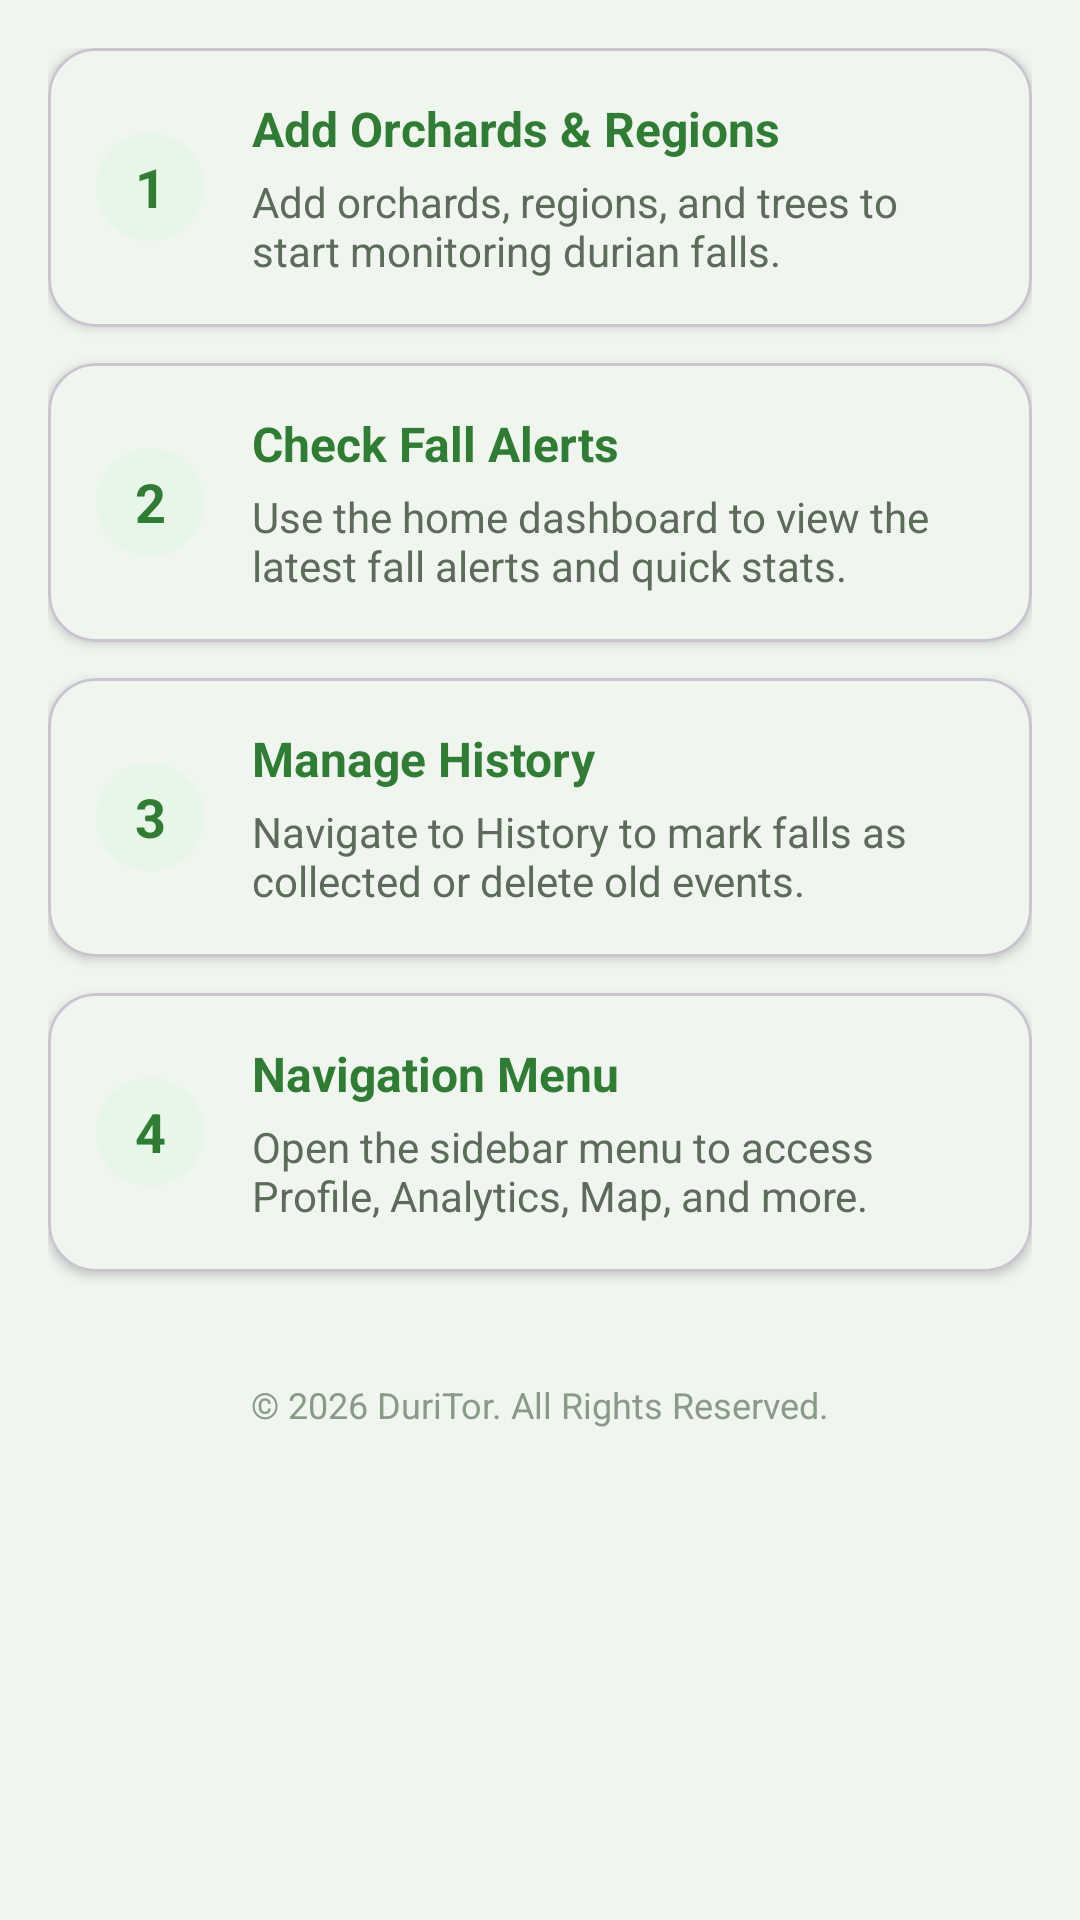

Reconstruct the res/layout file that produces this screen, plus the resources it refers to.
<!-- AndroidManifest.xml: application theme Theme.DuriTor -->
<!-- res/layout/activity_about.xml -->
<?xml version="1.0" encoding="utf-8"?>
<LinearLayout xmlns:android="http://schemas.android.com/apk/res/android"
    xmlns:app="http://schemas.android.com/apk/res-auto"
    android:layout_width="match_parent"
    android:layout_height="match_parent"
    android:orientation="vertical"
    android:background="@color/background">

    <ScrollView
        android:layout_width="match_parent"
        android:layout_height="match_parent"
        android:padding="16dp"
        android:clipToPadding="false">

        <LinearLayout
            android:layout_width="match_parent"
            android:layout_height="wrap_content"
            android:orientation="vertical">

            
            <com.google.android.material.card.MaterialCardView
                android:layout_width="match_parent"
                android:layout_height="wrap_content"
                android:layout_marginBottom="12dp"
                app:cardCornerRadius="16dp"
                app:cardElevation="2dp"
                app:cardBackgroundColor="#FFFFFF">

                <LinearLayout
                    android:layout_width="match_parent"
                    android:layout_height="wrap_content"
                    android:orientation="horizontal"
                    android:padding="16dp"
                    android:gravity="center_vertical">

                    <TextView
                        android:layout_width="36dp"
                        android:layout_height="36dp"
                        android:text="1"
                        android:textColor="@color/primary"
                        android:textSize="18sp"
                        android:textStyle="bold"
                        android:gravity="center"
                        android:background="@drawable/bg_circlelightgreen"
                        android:layout_marginEnd="16dp" />

                    <LinearLayout
                        android:layout_width="match_parent"
                        android:layout_height="wrap_content"
                        android:orientation="vertical">

                        <TextView
                            android:layout_width="wrap_content"
                            android:layout_height="wrap_content"
                            android:text="Add Orchards &amp; Regions"
                            android:textColor="@color/primary"
                            android:textSize="16sp"
                            android:textStyle="bold" />

                        <TextView
                            android:layout_width="wrap_content"
                            android:layout_height="wrap_content"
                            android:layout_marginTop="4dp"
                            android:text="Add orchards, regions, and trees to start monitoring durian falls."
                            android:textColor="@color/text_secondary"
                            android:textSize="14sp" />
                    </LinearLayout>
                </LinearLayout>
            </com.google.android.material.card.MaterialCardView>

            
            <com.google.android.material.card.MaterialCardView
                android:layout_width="match_parent"
                android:layout_height="wrap_content"
                android:layout_marginBottom="12dp"
                app:cardCornerRadius="16dp"
                app:cardElevation="2dp"
                app:cardBackgroundColor="#FFFFFF">

                <LinearLayout
                    android:layout_width="match_parent"
                    android:layout_height="wrap_content"
                    android:orientation="horizontal"
                    android:padding="16dp"
                    android:gravity="center_vertical">

                    <TextView
                        android:layout_width="36dp"
                        android:layout_height="36dp"
                        android:text="2"
                        android:textColor="@color/primary"
                        android:textSize="18sp"
                        android:textStyle="bold"
                        android:gravity="center"
                        android:background="@drawable/bg_circlelightgreen"
                        android:layout_marginEnd="16dp" />

                    <LinearLayout
                        android:layout_width="match_parent"
                        android:layout_height="wrap_content"
                        android:orientation="vertical">

                        <TextView
                            android:layout_width="wrap_content"
                            android:layout_height="wrap_content"
                            android:text="Check Fall Alerts"
                            android:textColor="@color/primary"
                            android:textSize="16sp"
                            android:textStyle="bold" />

                        <TextView
                            android:layout_width="wrap_content"
                            android:layout_height="wrap_content"
                            android:layout_marginTop="4dp"
                            android:text="Use the home dashboard to view the latest fall alerts and quick stats."
                            android:textColor="@color/text_secondary"
                            android:textSize="14sp" />
                    </LinearLayout>
                </LinearLayout>
            </com.google.android.material.card.MaterialCardView>

            
            <com.google.android.material.card.MaterialCardView
                android:layout_width="match_parent"
                android:layout_height="wrap_content"
                android:layout_marginBottom="12dp"
                app:cardCornerRadius="16dp"
                app:cardElevation="2dp"
                app:cardBackgroundColor="#FFFFFF">

                <LinearLayout
                    android:layout_width="match_parent"
                    android:layout_height="wrap_content"
                    android:orientation="horizontal"
                    android:padding="16dp"
                    android:gravity="center_vertical">

                    <TextView
                        android:layout_width="36dp"
                        android:layout_height="36dp"
                        android:text="3"
                        android:textColor="@color/primary"
                        android:textSize="18sp"
                        android:textStyle="bold"
                        android:gravity="center"
                        android:background="@drawable/bg_circlelightgreen"
                        android:layout_marginEnd="16dp" />

                    <LinearLayout
                        android:layout_width="match_parent"
                        android:layout_height="wrap_content"
                        android:orientation="vertical">

                        <TextView
                            android:layout_width="wrap_content"
                            android:layout_height="wrap_content"
                            android:text="Manage History"
                            android:textColor="@color/primary"
                            android:textSize="16sp"
                            android:textStyle="bold" />

                        <TextView
                            android:layout_width="wrap_content"
                            android:layout_height="wrap_content"
                            android:layout_marginTop="4dp"
                            android:text="Navigate to History to mark falls as collected or delete old events."
                            android:textColor="@color/text_secondary"
                            android:textSize="14sp" />
                    </LinearLayout>
                </LinearLayout>
            </com.google.android.material.card.MaterialCardView>

            
            <com.google.android.material.card.MaterialCardView
                android:layout_width="match_parent"
                android:layout_height="wrap_content"
                android:layout_marginBottom="12dp"
                app:cardCornerRadius="16dp"
                app:cardElevation="2dp"
                app:cardBackgroundColor="#FFFFFF">

                <LinearLayout
                    android:layout_width="match_parent"
                    android:layout_height="wrap_content"
                    android:orientation="horizontal"
                    android:padding="16dp"
                    android:gravity="center_vertical">

                    <TextView
                        android:layout_width="36dp"
                        android:layout_height="36dp"
                        android:text="4"
                        android:textColor="@color/primary"
                        android:textSize="18sp"
                        android:textStyle="bold"
                        android:gravity="center"
                        android:background="@drawable/bg_circlelightgreen"
                        android:layout_marginEnd="16dp" />

                    <LinearLayout
                        android:layout_width="match_parent"
                        android:layout_height="wrap_content"
                        android:orientation="vertical">

                        <TextView
                            android:layout_width="wrap_content"
                            android:layout_height="wrap_content"
                            android:text="Navigation Menu"
                            android:textColor="@color/primary"
                            android:textSize="16sp"
                            android:textStyle="bold" />

                        <TextView
                            android:layout_width="wrap_content"
                            android:layout_height="wrap_content"
                            android:layout_marginTop="4dp"
                            android:text="Open the sidebar menu to access Profile, Analytics, Map, and more."
                            android:textColor="@color/text_secondary"
                            android:textSize="14sp" />
                    </LinearLayout>
                </LinearLayout>
            </com.google.android.material.card.MaterialCardView>

            
            <TextView
                android:layout_width="match_parent"
                android:layout_height="wrap_content"
                android:layout_marginTop="24dp"
                android:layout_marginBottom="12dp"
                android:text="© 2026 DuriTor. All Rights Reserved."
                android:textColor="@color/text_hint"
                android:textSize="12sp"
                android:gravity="center" />

        </LinearLayout>
    </ScrollView>

</LinearLayout>
<!-- resources referenced by this layout -->
<resources>
  <color name="background">#F1F5F0</color>
  <color name="primary">#2E7D32</color>
  <color name="text_hint">#8A9A88</color>
  <color name="text_secondary">#5C6B5A</color>
  <!-- drawable bg_circlelightgreen (drawable) -->
  <?xml version="1.0" encoding="utf-8"?>
  <shape xmlns:android="http://schemas.android.com/apk/res/android"
      android:shape="oval">
  
      
      <solid android:color="#E8F5E9" />
  </shape>
  <style name="Theme.DuriTor" parent="Base.Theme.DuriTor" />
  <style name="Base.Theme.DuriTor" parent="Theme.Material3.DayNight.NoActionBar">
          <item name="colorPrimary">@color/primary</item>
          <item name="colorPrimaryDark">@color/primary_dark</item>
          <item name="colorSecondary">@color/secondary</item>
          <item name="android:colorBackground">@color/background</item>
          <item name="colorSurface">@color/surface</item>
          <item name="android:statusBarColor">@color/primary_dark</item>
          <item name="android:navigationBarColor">@color/surface</item>
      </style>
  <color name="primary_dark">#1B5E20</color>
  <color name="secondary">#1565C0</color>
  <color name="surface">#FFFFFF</color>
</resources>
